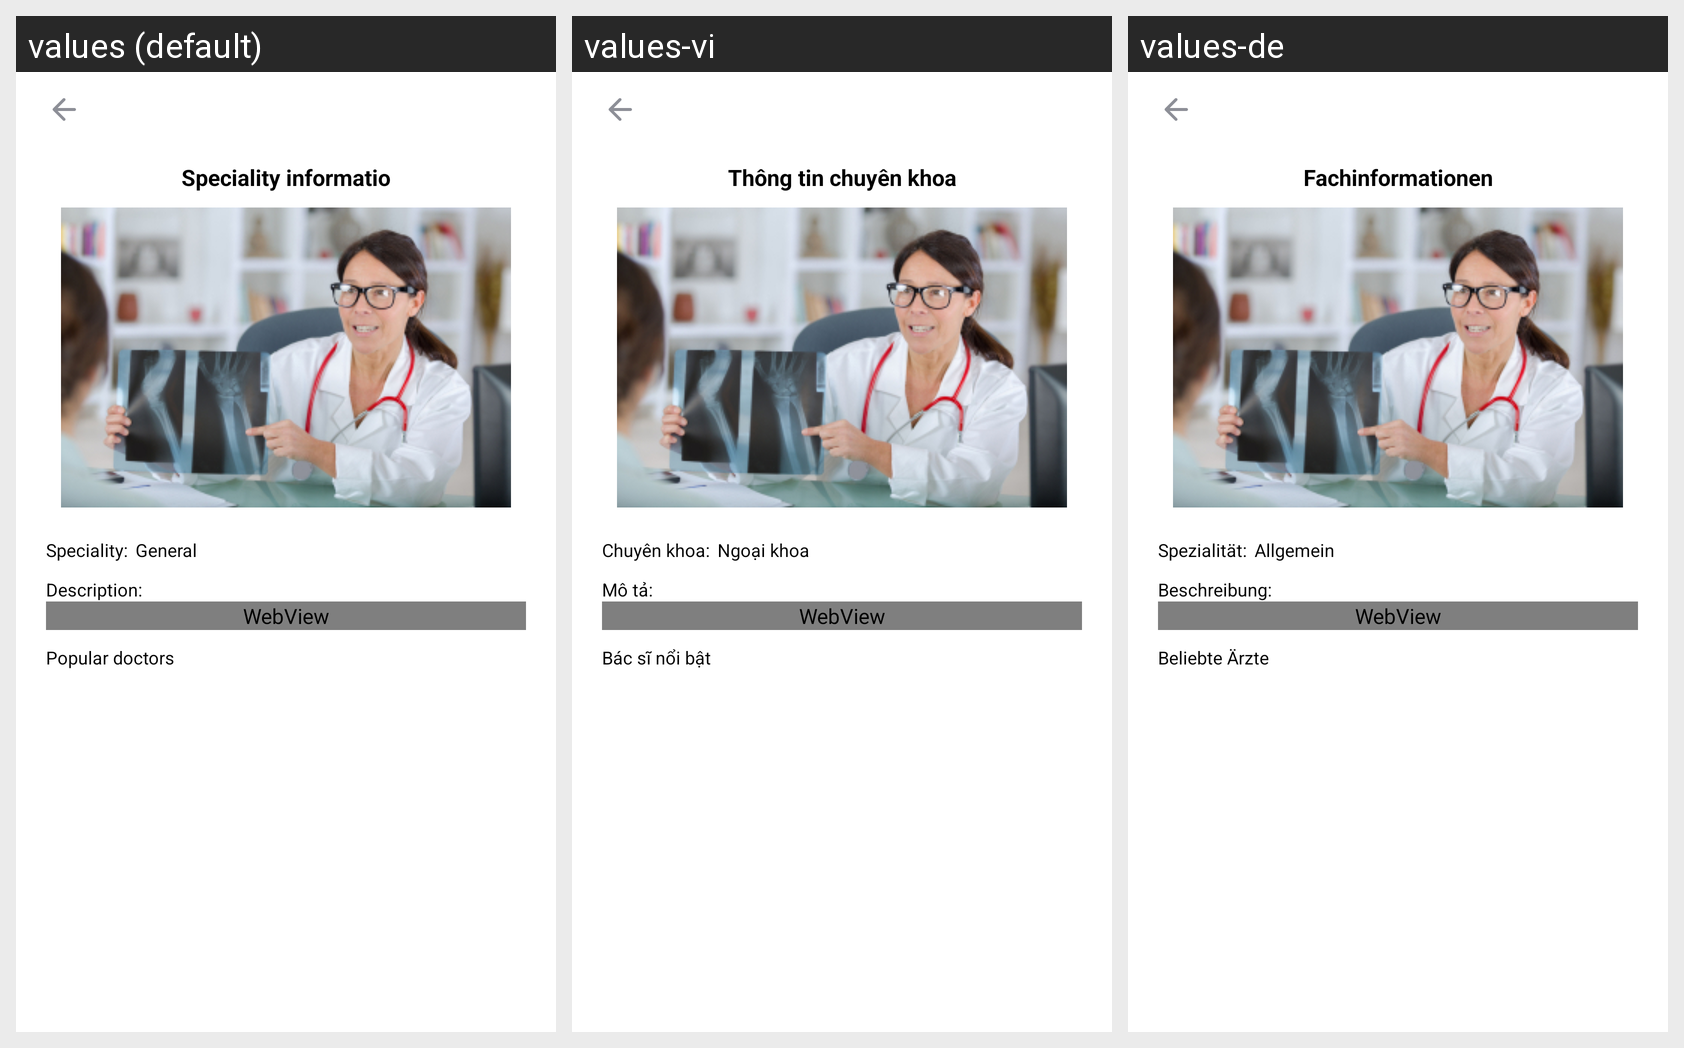

The Android screen above is rendered under several locales of the same app. Produce the string resources it draws, with the default and per-locale values.
Android screen res/layout/activity_specialitypage.xml rendered under 3 locales, left to right: values (default), values-vi, values-de. Device: Nexus 5 (rendered at 1080×1920; each locale shown at half size, 540×960, under a caption strip naming it); theme Theme.DoAnTotNghiep.
Strings drawn on this screen, with the default value and each locale's value (text and hints the layout hard-codes, and strings that could not be matched under every locale, appear in the picture but are not listed):

speciality_information
  values: Speciality informatio
  values-vi: Thông tin chuyên khoa
  values-de: Fachinformationen

speciality_name
  values: Speciality:
  values-vi: Chuyên khoa:
  values-de: Spezialität:

default_speciality
  values: General
  values-vi: Ngoại khoa
  values-de: Allgemein

description
  values: Description:
  values-vi: Mô tả:
  values-de: Beschreibung:

popular_doctors
  values: Popular doctors
  values-vi: Bác sĩ nổi bật
  values-de: Beliebte Ärzte
